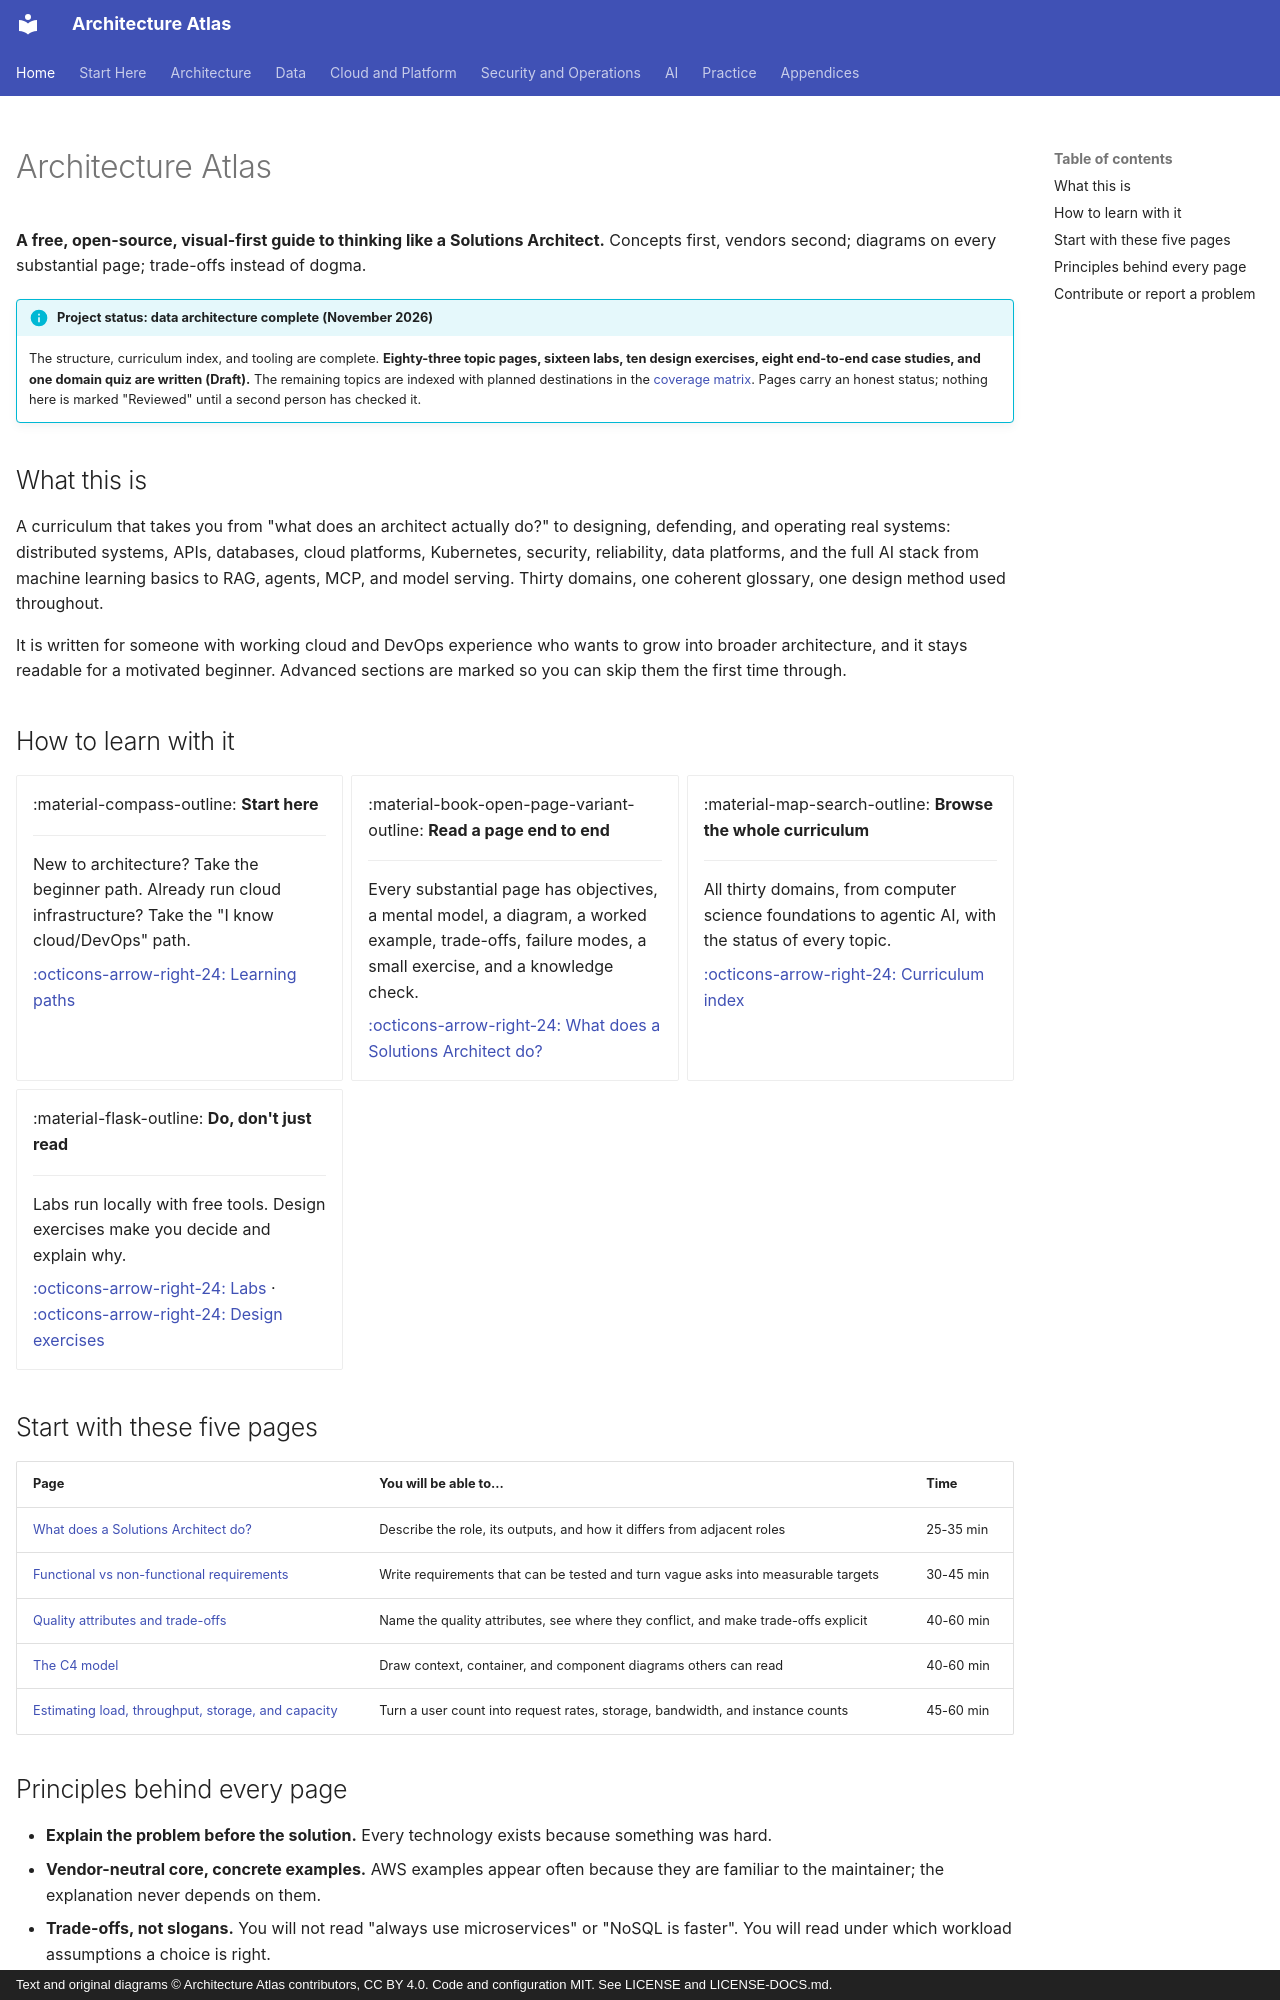

repository: vinay9354/architecture-atlas · page: index.html · generator: mkdocs · copyright: Text and original diagrams © Architecture Atlas contributors, CC BY 4.0. Code and configuration MIT. See LICENSE and LICENSE-DOCS.md.

---
title: Architecture Atlas
description: "A free, visual-first learning repository for Solutions Architecture, system design, cloud, data, and AI architecture."
hide:
  - navigation
---

# Architecture Atlas

**A free, open-source, visual-first guide to thinking like a Solutions Architect.**
Concepts first, vendors second; diagrams on every substantial page; trade-offs instead of dogma.

!!! info "Project status: data architecture complete (November 2026)"
    The structure, curriculum index, and tooling are complete. **Eighty-three topic pages, sixteen labs,
    ten design exercises, eight end-to-end case studies, and one domain quiz are written (Draft).**
    The remaining topics are indexed with planned destinations in the
    [coverage matrix](appendices/coverage-matrix.md). Pages carry an honest status; nothing here is
    marked "Reviewed" until a second person has checked it.

## What this is

A curriculum that takes you from "what does an architect actually do?" to designing, defending, and
operating real systems: distributed systems, APIs, databases, cloud platforms, Kubernetes, security,
reliability, data platforms, and the full AI stack from machine learning basics to RAG, agents, MCP,
and model serving. Thirty domains, one coherent glossary, one design method used throughout.

It is written for someone with working cloud and DevOps experience who wants to grow into broader
architecture, and it stays readable for a motivated beginner. Advanced sections are marked so you can
skip them the first time through.

## How to learn with it

<div class="grid cards" markdown>

-   :material-compass-outline: **Start here**

    ---

    New to architecture? Take the beginner path. Already run cloud infrastructure? Take the
    "I know cloud/DevOps" path.

    [:octicons-arrow-right-24: Learning paths](start-here/learning-path.md)

-   :material-book-open-page-variant-outline: **Read a page end to end**

    ---

    Every substantial page has objectives, a mental model, a diagram, a worked example, trade-offs,
    failure modes, a small exercise, and a knowledge check.

    [:octicons-arrow-right-24: What does a Solutions Architect do?](architecture-fundamentals/what-does-a-solutions-architect-do.md)

-   :material-map-search-outline: **Browse the whole curriculum**

    ---

    All thirty domains, from computer science foundations to agentic AI, with the status of
    every topic.

    [:octicons-arrow-right-24: Curriculum index](start-here/curriculum-index.md)

-   :material-flask-outline: **Do, don't just read**

    ---

    Labs run locally with free tools. Design exercises make you decide and explain why.

    [:octicons-arrow-right-24: Labs](labs/index.md) · [:octicons-arrow-right-24: Design exercises](system-design-exercises/index.md)

</div>

## Start with these five pages

| Page | You will be able to... | Time |
|---|---|---|
| [What does a Solutions Architect do?](architecture-fundamentals/what-does-a-solutions-architect-do.md) | Describe the role, its outputs, and how it differs from adjacent roles | 25-35 min |
| [Functional vs non-functional requirements](architecture-fundamentals/functional-vs-non-functional-requirements.md) | Write requirements that can be tested and turn vague asks into measurable targets | 30-45 min |
| [Quality attributes and trade-offs](architecture-fundamentals/quality-attributes-and-trade-offs.md) | Name the quality attributes, see where they conflict, and make trade-offs explicit | 40-60 min |
| [The C4 model](architecture-fundamentals/c4-model.md) | Draw context, container, and component diagrams others can read | 40-60 min |
| [Estimating load, throughput, storage, and capacity](performance-and-scalability/capacity-estimation.md) | Turn a user count into request rates, storage, bandwidth, and instance counts | 45-60 min |
